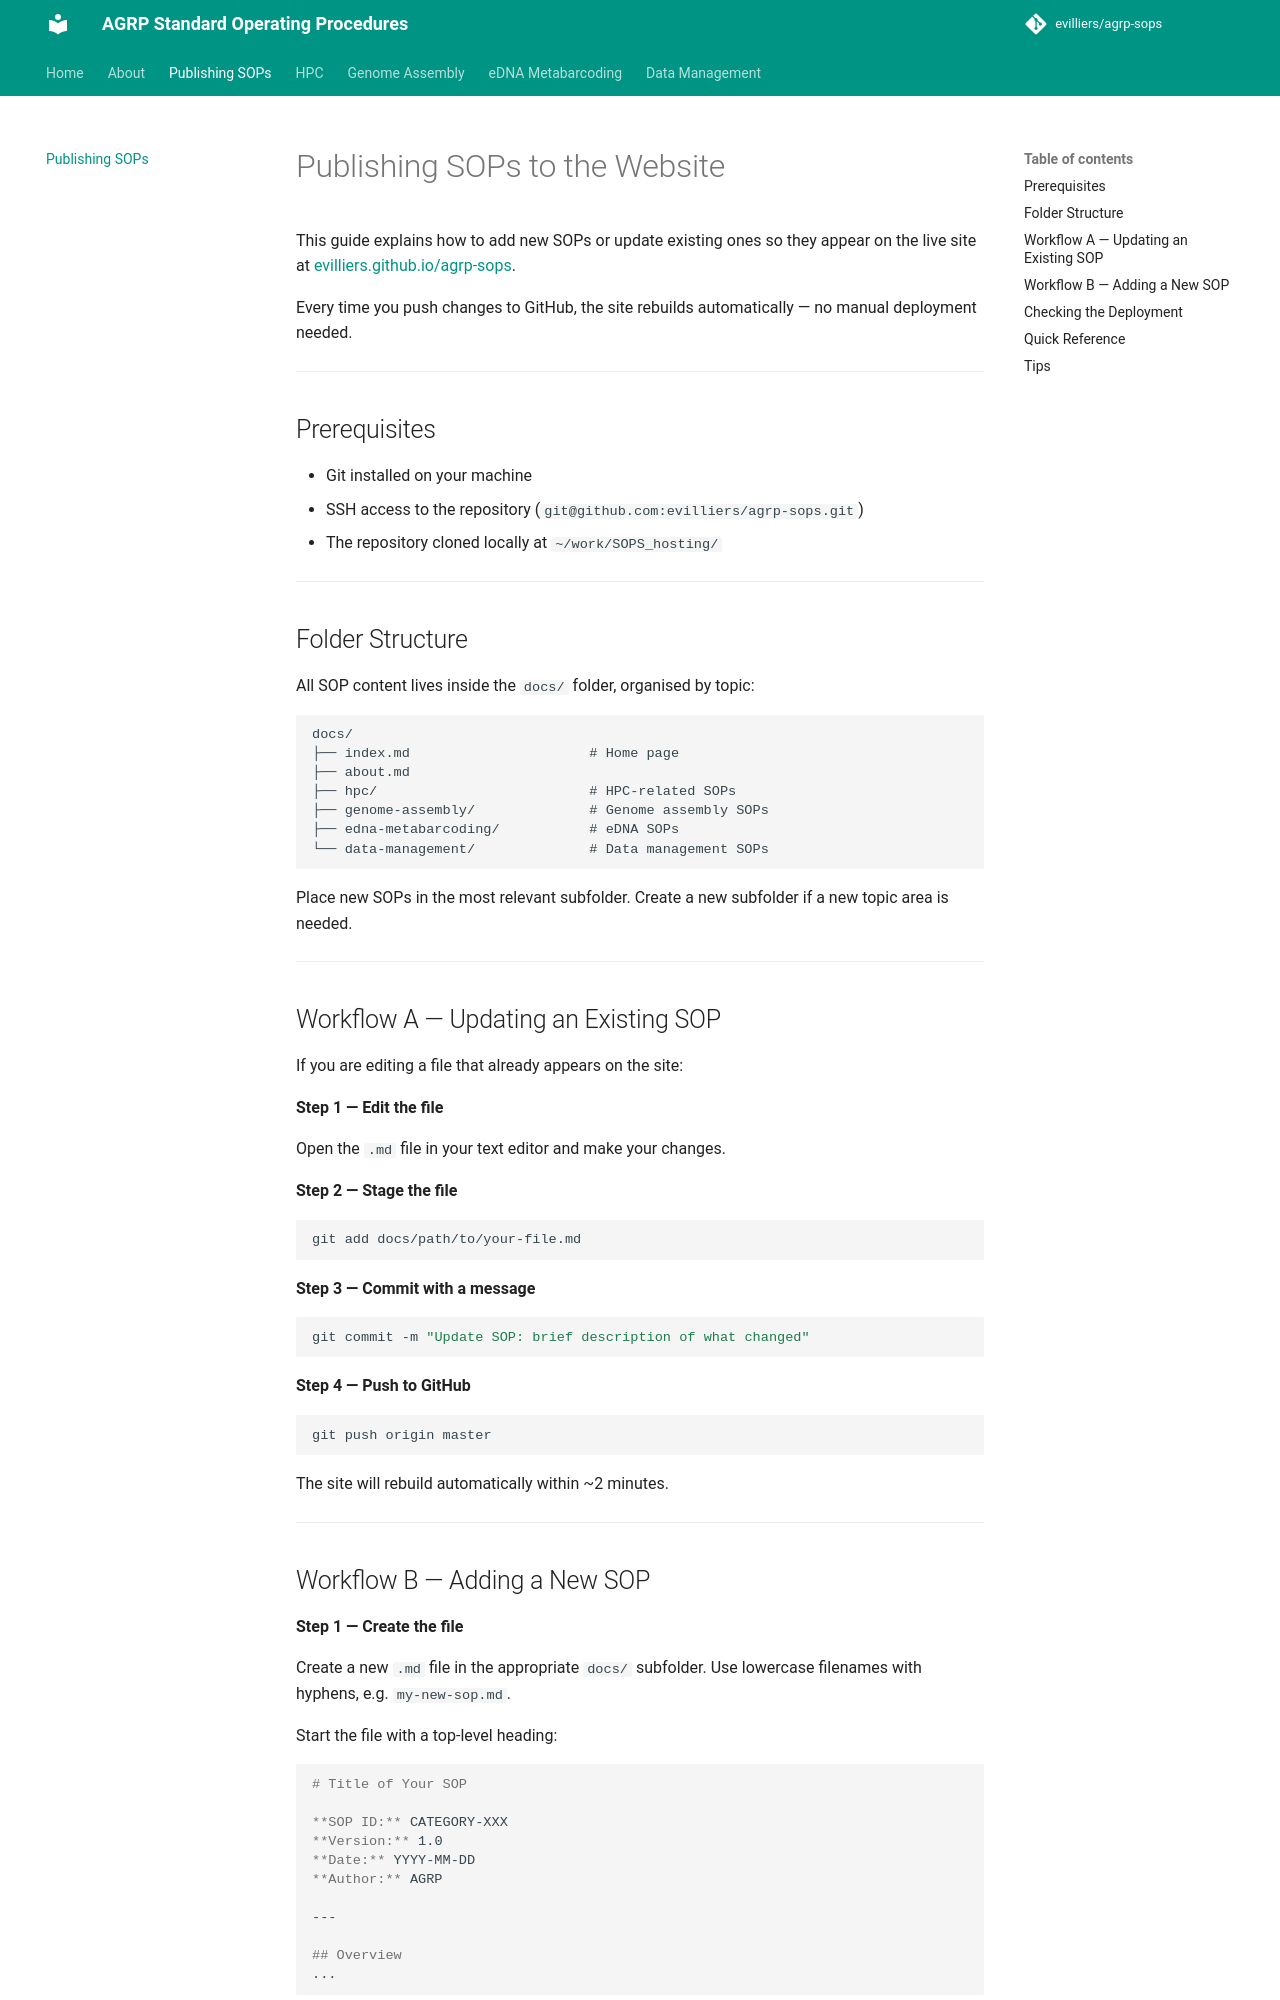

repository: evilliers/agrp-sops · page: contributing/index.html · generator: mkdocs

# Publishing SOPs to the Website

This guide explains how to add new SOPs or update existing ones so they appear on the live site at [evilliers.github.io/agrp-sops](https://evilliers.github.io/agrp-sops).

Every time you push changes to GitHub, the site rebuilds automatically — no manual deployment needed.

---

## Prerequisites

- Git installed on your machine
- SSH access to the repository (`git@github.com:evilliers/agrp-sops.git`)
- The repository cloned locally at `~/work/SOPS_hosting/`

---

## Folder Structure

All SOP content lives inside the `docs/` folder, organised by topic:

```
docs/
├── index.md                      # Home page
├── about.md
├── hpc/                          # HPC-related SOPs
├── genome-assembly/              # Genome assembly SOPs
├── edna-metabarcoding/           # eDNA SOPs
└── data-management/              # Data management SOPs
```

Place new SOPs in the most relevant subfolder. Create a new subfolder if a new topic area is needed.

---

## Workflow A — Updating an Existing SOP

If you are editing a file that already appears on the site:

**Step 1 — Edit the file**

Open the `.md` file in your text editor and make your changes.

**Step 2 — Stage the file**

```bash
git add docs/path/to/your-file.md
```

**Step 3 — Commit with a message**

```bash
git commit -m "Update SOP: brief description of what changed"
```

**Step 4 — Push to GitHub**

```bash
git push origin master
```

The site will rebuild automatically within ~2 minutes.

---
